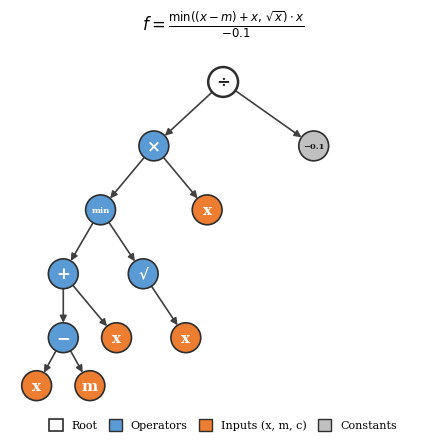

Reproduce this figure in Python.
"""
Create a professional publication-quality figure for the evolved
three-channel activation function - FIXED LAYOUT

f(x, m, c) = ((min(((x - m) + x), sqrt(x)) * x) / -0.1)
"""

import matplotlib.pyplot as plt
import matplotlib.patches as mpatches
import numpy as np

# Professional academic styling
plt.rcParams.update({
    'font.family': 'serif',
    'font.serif': ['Times New Roman', 'Times', 'DejaVu Serif'],
    'font.size': 10,
    'axes.linewidth': 0.8,
    'text.usetex': False,
})

fig, ax = plt.subplots(1, 1, figsize=(5.5, 5.0))
ax.set_xlim(-0.5, 7.5)
ax.set_ylim(-0.5, 6.5)
ax.set_aspect('equal')
ax.axis('off')

# GECCO-style colors
color_operator = '#5B9BD5'      # Soft blue for operators
color_input = '#ED7D31'         # Soft orange for inputs
color_constant = '#C0C0C0'      # Light grey for constants
color_root = '#FFFFFF'          # White for root
edge_color = '#404040'          # Dark grey for edges
border_color = '#2E2E2E'        # Darker border

# FIXED layout - shifted right to keep everything in view
# Tree: ((min(((x - m) + x), sqrt(x)) * x) / -0.1)
positions = {
    # Level 0 (root) - centered
    'div': (3.5, 5.5),
    # Level 1
    'mult': (2.2, 4.3),
    'const': (5.2, 4.3),
    # Level 2
    'min': (1.2, 3.1),
    'x_mult': (3.2, 3.1),
    # Level 3
    'add': (0.5, 1.9),
    'sqrt': (2.0, 1.9),
    # Level 4
    'sub': (0.5, 0.7),
    'x_add': (1.5, 0.7),
    'x_sqrt': (2.8, 0.7),
    # Level 5 - SHIFTED RIGHT to stay in bounds
    'x_sub': (0.0, -0.2),
    'm': (1.0, -0.2),
}

def draw_node(ax, pos, label, node_type='operator', fontsize=10, radius=0.28):
    """Draw a professional node."""
    x, y = pos

    if node_type == 'root':
        circle = plt.Circle((x, y), radius, facecolor=color_root,
                           edgecolor=border_color, linewidth=1.8, zorder=3)
        text_color = '#1a1a1a'
    elif node_type == 'operator':
        circle = plt.Circle((x, y), radius, facecolor=color_operator,
                           edgecolor=border_color, linewidth=1.2, zorder=3)
        text_color = 'white'
    elif node_type == 'input':
        circle = plt.Circle((x, y), radius, facecolor=color_input,
                           edgecolor=border_color, linewidth=1.2, zorder=3)
        text_color = 'white'
    elif node_type == 'constant':
        circle = plt.Circle((x, y), radius, facecolor=color_constant,
                           edgecolor=border_color, linewidth=1.2, zorder=3)
        text_color = '#1a1a1a'

    ax.add_patch(circle)

    # Use slightly smaller font for longer labels
    if len(str(label)) > 2:
        fontsize = fontsize - 2

    ax.text(x, y, label, ha='center', va='center', fontsize=fontsize,
            fontweight='bold', color=text_color, zorder=4,
            fontfamily='serif')

def draw_edge(ax, start_pos, end_pos, radius=0.28):
    """Draw a smooth arrow."""
    x1, y1 = start_pos
    x2, y2 = end_pos

    dx = x2 - x1
    dy = y2 - y1
    dist = np.sqrt(dx**2 + dy**2)

    if dist < 0.01:
        return

    # Adjust start and end for node radius
    x1_adj = x1 + radius * dx / dist
    y1_adj = y1 + radius * dy / dist
    x2_adj = x2 - radius * dx / dist
    y2_adj = y2 - radius * dy / dist

    ax.annotate('', xy=(x2_adj, y2_adj), xytext=(x1_adj, y1_adj),
                arrowprops=dict(
                    arrowstyle='-|>',
                    color=edge_color,
                    lw=1.2,
                    shrinkA=0,
                    shrinkB=0,
                    mutation_scale=10,
                ),
                zorder=1)

# Draw all edges first (behind nodes)
edges = [
    ('div', 'mult'), ('div', 'const'),
    ('mult', 'min'), ('mult', 'x_mult'),
    ('min', 'add'), ('min', 'sqrt'),
    ('add', 'sub'), ('add', 'x_add'),
    ('sqrt', 'x_sqrt'),
    ('sub', 'x_sub'), ('sub', 'm'),
]

for start, end in edges:
    draw_edge(ax, positions[start], positions[end])

# Draw all nodes
nodes = [
    ('div', '÷', 'root', 12),
    ('mult', '×', 'operator', 12),
    ('const', '−0.1', 'constant', 8),
    ('min', 'min', 'operator', 8),
    ('x_mult', 'x', 'input', 11),
    ('add', '+', 'operator', 12),
    ('sqrt', '√', 'operator', 11),
    ('sub', '−', 'operator', 12),
    ('x_add', 'x', 'input', 11),
    ('x_sqrt', 'x', 'input', 11),
    ('x_sub', 'x', 'input', 11),
    ('m', 'm', 'input', 11),
]

for name, label, ntype, fsize in nodes:
    draw_node(ax, positions[name], label, node_type=ntype, fontsize=fsize)

# Add equation above - clean mathematical typography
eq_text = r'$f = \frac{\min((x - m) + x,\, \sqrt{x}) \cdot x}{-0.1}$'
ax.text(3.5, 6.3, eq_text, ha='center', va='bottom', fontsize=12,
        fontfamily='serif')

# Professional legend - horizontal at bottom
legend_elements = [
    mpatches.Patch(facecolor=color_root, edgecolor=border_color,
                   linewidth=1.2, label='Root'),
    mpatches.Patch(facecolor=color_operator, edgecolor=border_color,
                   linewidth=1, label='Operators'),
    mpatches.Patch(facecolor=color_input, edgecolor=border_color,
                   linewidth=1, label='Inputs (x, m, c)'),
    mpatches.Patch(facecolor=color_constant, edgecolor=border_color,
                   linewidth=1, label='Constants'),
]

legend = ax.legend(
    handles=legend_elements,
    loc='upper center',
    bbox_to_anchor=(0.5, -0.02),
    ncol=4,
    fontsize=8,
    frameon=False,
    handlelength=1.2,
    handleheight=1.2,
    columnspacing=1.0,
)
plt.show()
plt.tight_layout(pad=0.5)
# plt.savefig('/mnt/user-data/outputs/evolved_tree_fixed.pdf',
#             dpi=300, bbox_inches='tight', facecolor='white', edgecolor='none')
# plt.savefig('/mnt/user-data/outputs/evolved_tree_fixed.png',
#             dpi=300, bbox_inches='tight', facecolor='white', edgecolor='none')
# print("Fixed figure saved!")
